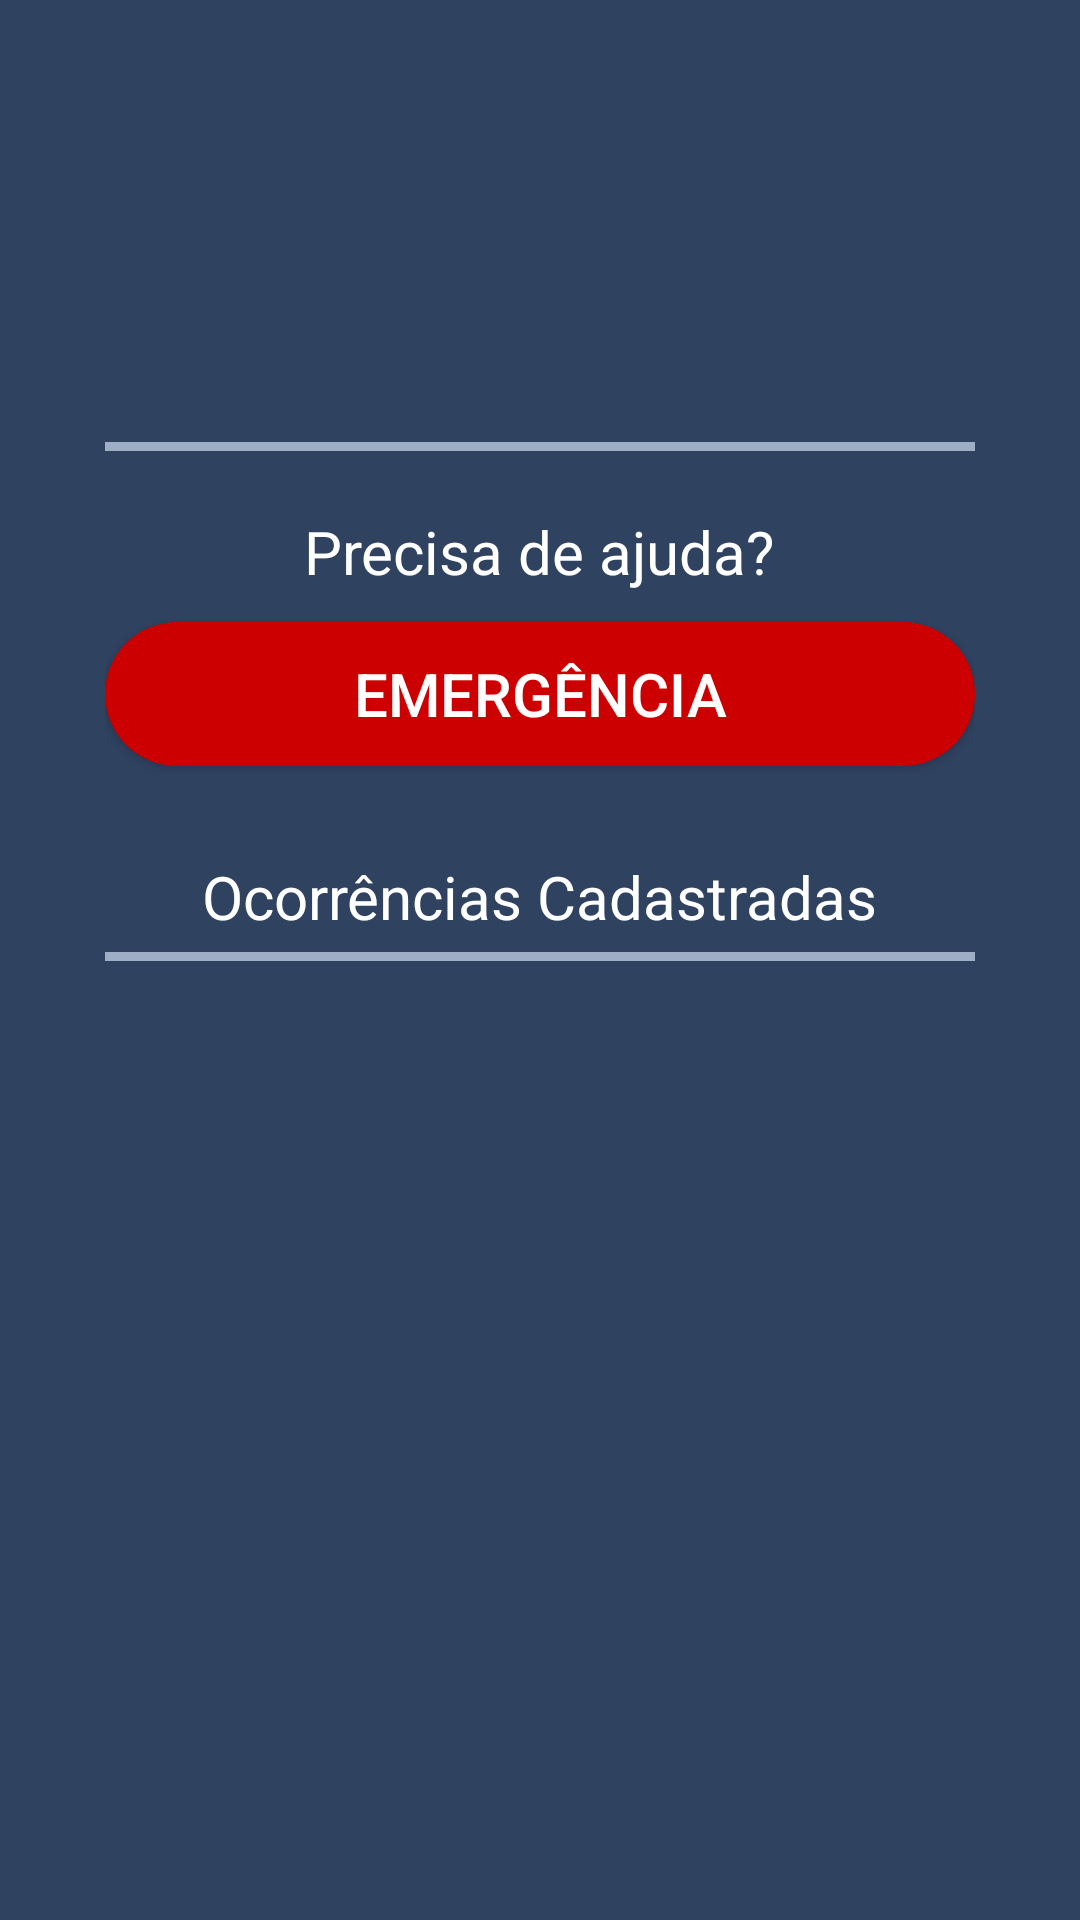

Write the Android layout XML for this screen, with the resource values it uses.
<!-- AndroidManifest.xml: application theme AppTheme -->
<!-- res/layout/activity_main_screen.xml -->
<?xml version="1.0" encoding="utf-8"?>
<LinearLayout xmlns:android="http://schemas.android.com/apk/res/android"
    xmlns:tools="http://schemas.android.com/tools"
    android:layout_width="match_parent"
    android:layout_height="match_parent"
    android:background="@color/Background"
    android:orientation="vertical"
    android:padding="35dp"
    tools:context=".MainScreen">



    <TextView
        android:id="@+id/textViewNome"
        android:layout_width="wrap_content"
        android:layout_height="wrap_content"

        android:textColor="@color/TextColor"
        android:layout_marginBottom="5dp"
        android:textSize="24sp" />

    <TextView
        android:id="@+id/textViewEmail"
        android:layout_width="wrap_content"
        android:layout_height="wrap_content"

        android:textColor="@color/TextColor"
        android:textSize="16sp" />

    <TextView
        android:id="@+id/textViewCPF"
        android:layout_width="wrap_content"
        android:layout_height="wrap_content"

        android:textColor="@color/TextColor"
        android:textSize="16sp" />

    <TextView
        android:id="@+id/textViewEstado"
        android:layout_width="match_parent"
        android:layout_height="wrap_content"
        android:textColor="@color/TextColor"
        android:textSize="16sp" />

    <View
        android:layout_width="match_parent"
        android:layout_height="3dp"
        android:layout_marginTop="10dp"
        android:background="@color/HintText"/>

    <TextView
        android:id="@+id/ajuda"
        android:layout_width="wrap_content"
        android:layout_height="wrap_content"
        android:text="@string/precisa_de_ajuda"
        android:textColor="@color/TextColor"
        android:layout_gravity="center"
        android:layout_marginTop="20dp"
        android:textSize="20sp" />

    <Button
        android:id="@+id/Emergencia_button"
        android:layout_width="match_parent"
        android:layout_height="wrap_content"
        android:layout_marginTop="10dp"
        android:layout_marginBottom="30dp"
        android:background="@drawable/rounded_button_emergencia"
        android:text="@string/emergencia"
        android:textAlignment="center"
        android:textColor="@android:color/background_light"
        android:textSize="20sp" />



    <TextView
        android:id="@+id/ocorrencias"
        android:layout_width="wrap_content"
        android:layout_height="wrap_content"
        android:text="@string/ocorrencias_cadastradas"
        android:textColor="@color/TextColor"
        android:layout_gravity="center"
        android:textSize="20sp" />

    <View
        android:layout_width="match_parent"
        android:layout_height="3dp"
        android:layout_marginTop="5dp"
        android:layout_marginBottom="5dp"
        android:background="@color/HintText"/>

    <ListView xmlns:android="http://schemas.android.com/apk/res/android"
        android:id="@+id/listview"
        android:background="@color/TextColor"
        style="@style/ListViewStyle.Light"
        android:layout_width="wrap_content"

        android:layout_height="wrap_content"
        android:stackFromBottom="false"/>

</LinearLayout>
<!-- resources referenced by this layout -->
<resources>
  <color name="Background">#2F4260</color>
  <color name="HintText">#9EAEC5</color>
  <color name="TextColor">@android:color/white</color>
  <!-- drawable rounded_button_emergencia (drawable) -->
  <?xml version="1.0" encoding="utf-8"?>
  <selector xmlns:android="http://schemas.android.com/apk/res/android">
      <item android:state_pressed="false">
          <shape android:shape="rectangle">
              <corners android:radius="30dp"/>
              <solid android:color = "@android:color/holo_red_dark"/>
          </shape>
      </item>
  
      <item android:state_pressed="true">
          <shape android:shape="rectangle">
              <corners android:radius="30dp"/>
              <stroke android:width="2dp" android:color="@android:color/holo_red_dark"/>
              <solid android:color="@android:color/transparent"/>
          </shape>
      </item>
  
      <item android:state_focused="true">
          <shape android:shape="rectangle">
              <solid android:color="@android:color/holo_red_dark" />
              <corners android:radius="30dp"/>
          </shape>
      </item>
  </selector>
  <string name="emergencia">EMERGÊNCIA</string>
  <string name="ocorrencias_cadastradas">Ocorrências Cadastradas</string>
  <string name="precisa_de_ajuda">Precisa de ajuda?</string>
  <style name="ListViewStyle.Light" parent="android:style/Widget.ListView">
          <item name="background">@color/TextColor</item>
          <item name="android:divider">@android:color/darker_gray</item>
          <item name="android:dividerHeight">1dp</item>
          <item name="android:drawSelectorOnTop">false</item>
          <item name="android:cacheColorHint">#00000000</item>
      </style>
  <style name="AppTheme" parent="Theme.AppCompat.Light.NoActionBar">
          
          <item name="colorPrimary">@color/colorPrimary</item>
          <item name="colorPrimaryDark">@color/colorPrimaryDark</item>
          <item name="colorAccent">@color/colorAccent</item>
      </style>
  <color name="colorPrimary">#008577</color>
  <color name="colorPrimaryDark">#00574B</color>
  <color name="colorAccent">#D81B60</color>
</resources>
